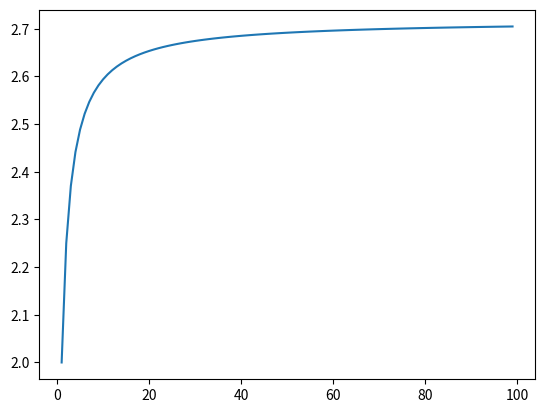

Here is the Python script that generated this plot:
import matplotlib.pyplot as plt
import math

x = []
y = []

for i in range(1, 100):
    x.append(i)
    y.append(math.pow(1 + 1 / i, i))


plt.plot(x, y)

plt.show()
